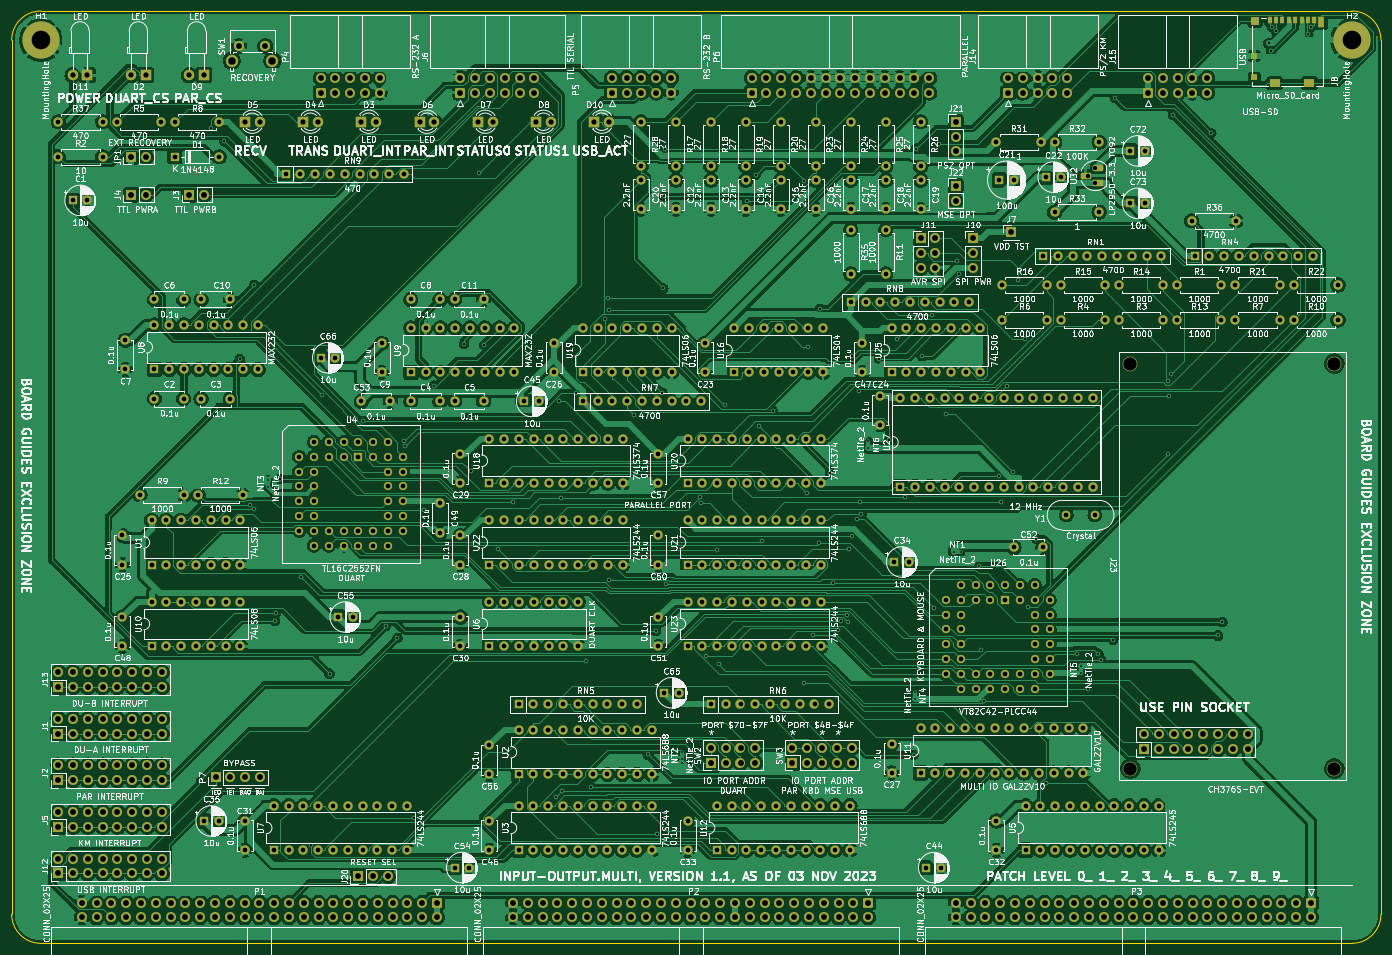
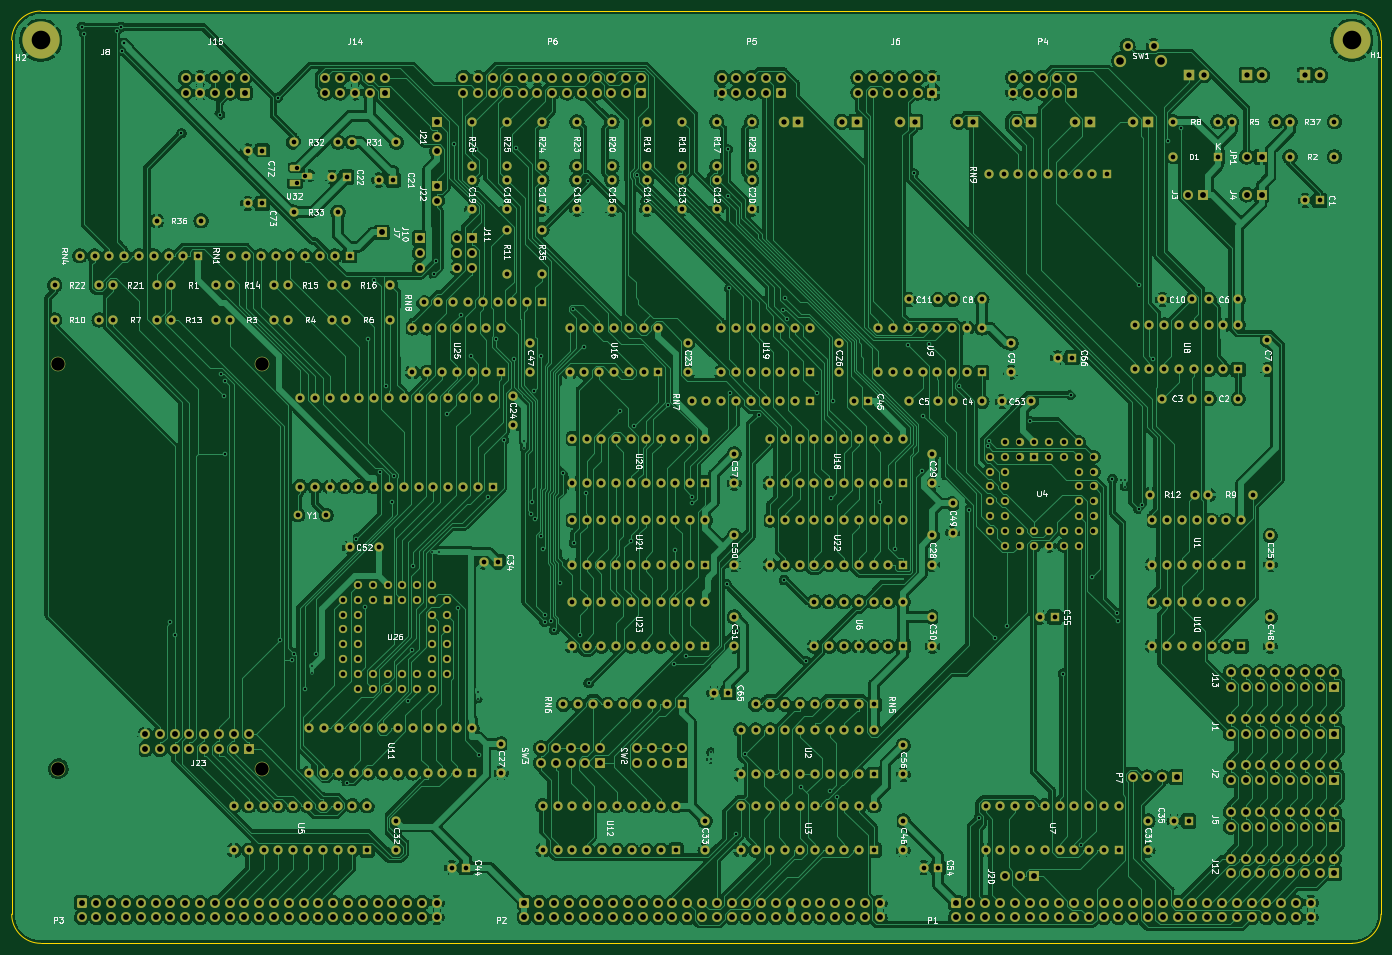
Circuit board: 11 layer files. Board 235.0 x 160.0 mm.
- bottom_copper: input-output.Multi-B_Cu.gbr (1133397 bytes)
- bottom_mask: input-output.Multi-B_Mask.gbr (33751 bytes)
- paste: input-output.Multi-B_Paste.gbr (467 bytes)
- bottom_silk: input-output.Multi-B_Silkscreen.gbr (128869 bytes)
- outline: input-output.Multi-Edge_Cuts.gbr (999 bytes)
- top_copper: input-output.Multi-F_Cu.gbr (1216061 bytes)
- top_mask: input-output.Multi-F_Mask.gbr (34316 bytes)
- paste: input-output.Multi-F_Paste.gbr (1032 bytes)
- top_silk: input-output.Multi-F_Silkscreen.gbr (580656 bytes)
- drill: input-output.Multi-NPTH.drl (399 bytes)
- drill: input-output.Multi-PTH.drl (20357 bytes)

=== bottom_copper: input-output.Multi-B_Cu.gbr (1133397 bytes, source omitted) ===
=== bottom_mask: input-output.Multi-B_Mask.gbr (33751 bytes, source omitted) ===
=== paste: input-output.Multi-B_Paste.gbr ===
%TF.GenerationSoftware,KiCad,Pcbnew,(6.0.11)*%
%TF.CreationDate,2023-11-08T11:42:59-05:00*%
%TF.ProjectId,input-output.Multi,696e7075-742d-46f7-9574-7075742e4d75,rev?*%
%TF.SameCoordinates,Original*%
%TF.FileFunction,Paste,Bot*%
%TF.FilePolarity,Positive*%
%FSLAX46Y46*%
G04 Gerber Fmt 4.6, Leading zero omitted, Abs format (unit mm)*
G04 Created by KiCad (PCBNEW (6.0.11)) date 2023-11-08 11:42:59*
%MOMM*%
%LPD*%
G01*
G04 APERTURE LIST*
G04 APERTURE END LIST*
M02*

=== bottom_silk: input-output.Multi-B_Silkscreen.gbr (128869 bytes, source omitted) ===
=== outline: input-output.Multi-Edge_Cuts.gbr ===
%TF.GenerationSoftware,KiCad,Pcbnew,(6.0.11)*%
%TF.CreationDate,2023-11-08T11:43:00-05:00*%
%TF.ProjectId,input-output.Multi,696e7075-742d-46f7-9574-7075742e4d75,rev?*%
%TF.SameCoordinates,Original*%
%TF.FileFunction,Profile,NP*%
%FSLAX46Y46*%
G04 Gerber Fmt 4.6, Leading zero omitted, Abs format (unit mm)*
G04 Created by KiCad (PCBNEW (6.0.11)) date 2023-11-08 11:43:00*
%MOMM*%
%LPD*%
G01*
G04 APERTURE LIST*
%TA.AperFunction,Profile*%
%ADD10C,0.050000*%
%TD*%
G04 APERTURE END LIST*
D10*
X35000000Y-75000000D02*
X35000000Y-225000000D01*
X40000000Y-230000000D02*
X265000000Y-230000000D01*
X270000000Y-225000000D02*
X270000000Y-75000000D01*
X265000000Y-70000000D02*
X40000000Y-70000000D01*
X265000000Y-230000000D02*
G75*
G03*
X270000000Y-225000000I0J5000000D01*
G01*
X270000000Y-75000000D02*
G75*
G03*
X265000000Y-70000000I-5000000J0D01*
G01*
X35000000Y-225000000D02*
G75*
G03*
X40000000Y-230000000I5000000J0D01*
G01*
X40000000Y-70000000D02*
G75*
G03*
X35000000Y-75000000I0J-5000000D01*
G01*
M02*

=== top_copper: input-output.Multi-F_Cu.gbr (1216061 bytes, source omitted) ===
=== top_mask: input-output.Multi-F_Mask.gbr (34316 bytes, source omitted) ===
=== paste: input-output.Multi-F_Paste.gbr ===
%TF.GenerationSoftware,KiCad,Pcbnew,(6.0.11)*%
%TF.CreationDate,2023-11-08T11:42:59-05:00*%
%TF.ProjectId,input-output.Multi,696e7075-742d-46f7-9574-7075742e4d75,rev?*%
%TF.SameCoordinates,Original*%
%TF.FileFunction,Paste,Top*%
%TF.FilePolarity,Positive*%
%FSLAX46Y46*%
G04 Gerber Fmt 4.6, Leading zero omitted, Abs format (unit mm)*
G04 Created by KiCad (PCBNEW (6.0.11)) date 2023-11-08 11:42:59*
%MOMM*%
%LPD*%
G01*
G04 APERTURE LIST*
%ADD10R,0.850000X1.100000*%
%ADD11R,0.750000X1.100000*%
%ADD12R,1.200000X1.000000*%
%ADD13R,1.170000X1.800000*%
%ADD14R,1.900000X1.350000*%
%ADD15R,1.550000X1.350000*%
G04 APERTURE END LIST*
D10*
%TO.C,J8*%
X250895000Y-71550000D03*
X251995000Y-71550000D03*
X253095000Y-71550000D03*
X254195000Y-71550000D03*
X255295000Y-71550000D03*
X256395000Y-71550000D03*
X257495000Y-71550000D03*
D11*
X258545000Y-71550000D03*
D12*
X248260000Y-77700000D03*
X248260000Y-81400000D03*
D13*
X259755000Y-71900000D03*
D14*
X251760000Y-82375000D03*
X257730000Y-82375000D03*
D15*
X248435000Y-71675000D03*
%TD*%
M02*

=== top_silk: input-output.Multi-F_Silkscreen.gbr (580656 bytes, source omitted) ===
=== drill: input-output.Multi-NPTH.drl ===
M48
; DRILL file {KiCad (6.0.11)} date Wed Nov  8 11:43:03 2023
; FORMAT={-:-/ absolute / inch / decimal}
; #@! TF.CreationDate,2023-11-08T11:43:03-05:00
; #@! TF.GenerationSoftware,Kicad,Pcbnew,(6.0.11)
; #@! TF.FileFunction,NonPlated,1,2,NPTH
FMAT,2
INCH
; #@! TA.AperFunction,NonPlated,NPTH,ComponentDrill
T1C0.0906
%
G90
G05
T1
X8.937Y-5.1378
X8.937Y-7.874
X10.315Y-5.1378
X10.315Y-7.874
T0
M30

=== drill: input-output.Multi-PTH.drl (20357 bytes, source omitted) ===
